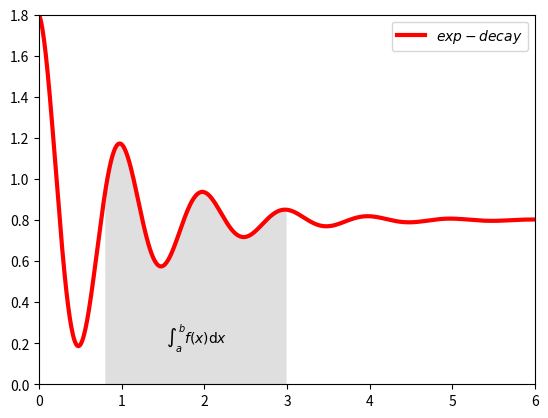

Generate this figure with matplotlib:
import matplotlib.pyplot as plt
import numpy as np
x = np.linspace(0, 10, 1000)
y = np.cos(2 * np.pi * x) * np.exp(-x)+0.8
plt.plot(x,y,'k',color='r',label="$exp-decay$",linewidth=3)
plt.axis([0,6,0,1.8])
ix = (x>0.8)&(x<3)
plt.fill_between(x,y,0,where=ix,facecolor='grey',alpha=0.25)  #alpha=0.25指定了填充的透明度为0.25
plt.text(0.5*(0.8+3),0.2,r"$\int_a^b f(x)\mathrm{d}x$",horizontalalignment='center')
plt.legend()
plt.show()